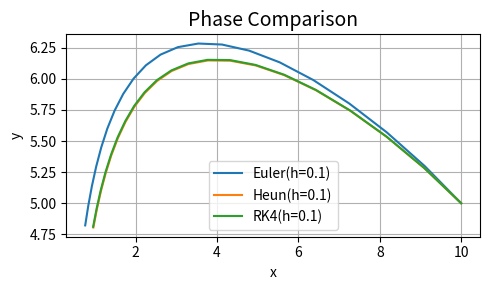
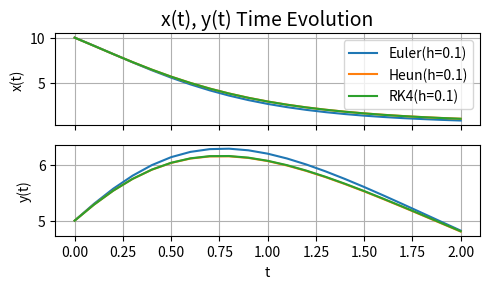

These charts were generated, in order, by the following Python code:
import numpy as np
import matplotlib.pyplot as plt


def plot_phase_overlay(solutions_dict, fn="phase_comparison"):

    plt.figure(figsize=(5, 3))
    for i, label in enumerate(sorted(solutions_dict.keys())):
        sol = solutions_dict[label]
        x = [yi[0] for yi in sol]
        y = [yi[1] for yi in sol]
        plt.plot(x, y, label=label)

    plt.xlabel("x", fontsize=10)
    plt.ylabel("y", fontsize=10)
    plt.title("Phase Comparison", fontsize=14)
    plt.legend()
    plt.grid(True)
    plt.tight_layout()
    plt.savefig(fn + ".png")
    plt.show()

def plot_time_series_overlay(times_dict, solutions_dict, fn="time_series_comparison"):
    fig, axs = plt.subplots(2, 1, figsize=(5, 3), sharex=True)

    for label in sorted(solutions_dict.keys()):
        t = times_dict[label]
        sol = solutions_dict[label]
        x = [yi[0] for yi in sol]
        y = [yi[1] for yi in sol]

        axs[0].plot(t, x, label=label)
        axs[1].plot(t, y, label=label)

    axs[0].set_ylabel("x(t)", fontsize=10)
    axs[1].set_ylabel("y(t)", fontsize=10)
    axs[1].set_xlabel("t", fontsize=10)

    axs[0].set_title("x(t), y(t) Time Evolution", fontsize=14)
    axs[0].grid(True)
    axs[1].grid(True)

    axs[0].legend()
    plt.tight_layout()
    plt.savefig(fn + ".png")
    plt.show()

def euler_solver(f, y0, t0, tn, step_sizes):
    times = {}
    solutions = {}

    for h in step_sizes:
        print(f"Starting Euler Solver with h={h}")
        n_steps = int((tn - t0) / h) + 1
        t = [t0]
        y = [np.array(y0, dtype=float)]

        print(f"\n[h = {h}]")
        for n in range(1, n_steps):
            t_prev = t[-1]
            y_prev = y[-1]

            t_new = t_prev + h
            y_new = y_prev + h * f(t_prev, y_prev)

            t.append(round(t_new, 3))
            y.append(np.round(y_new, 3))

            print()
            print(f"n = {n}, t_{n} = {t_new:.3f}")
            print(f"y({t_new:.1f}) = {y_prev} + {h} * f({t_prev:.1f}, {y_prev}) = {y_new}")

        key = f"Euler(h={h})"
        times[key] = t
        solutions[key] = y

    return times, solutions


def heun_solver(f, y0, t0, tn, step_sizes):
    times = {}
    solutions = {}

    for h in step_sizes:
        print(f"Starting Heun Solver with h={h}")
        n_steps = int((tn - t0) / h) + 1
        t = [t0]
        y = [np.array(y0, dtype=float)]

        print(f"\n[h = {h}]")
        for n in range(1, n_steps):
            t_prev = t[-1]
            y_prev = y[-1]

            t_new = t_prev + h
            k1 = f(t_prev, y_prev)
            k2 = f(t_new, y_prev + h * k1)
            y_new = y_prev + (h / 2) * (k1 + k2)

            t.append(round(t_new, 3))
            y.append(np.round(y_new, 3))

            print()
            print(f"n = {n}, t_{n} = {t_prev:.3f}, t_{n + 1} = {t_prev:.3f}")
            print(f"k1 = f({y_prev}, {t_prev:.1f}) = {k1}")
            print(f"k2 = f({y_prev} + {h}*k1, {t_new:.1f}) = {k2}")
            print(f"y({t_new:.1f}) = {y_prev} + {h}/2 * (k1 + k2) = {y_new}")

        key = f"Heun(h={h})"
        times[key] = t
        solutions[key] = y

    return times, solutions

def rk4_solver(f, y0, t0, tn, step_sizes):
    times = {}
    solutions = {}

    for h in step_sizes:
        print(f"Starting RK4 Solver with h={h}")
        n_steps = int((tn - t0) / h) + 1
        t = [t0]
        y = [np.array(y0, dtype=float)]

        print(f"\n[h = {h}]")
        for n in range(1, n_steps):
            t_prev = t[-1]
            y_prev = y[-1]
            t_new = t_prev + h

            k1 = f(t_prev, y_prev)
            k2 = f(t_prev + h / 2, y_prev + h / 2 * k1)
            k3 = f(t_prev + h / 2, y_prev + h / 2 * k2)
            k4 = f(t_new, y_prev + h * k3)

            y_new = y_prev + (h / 6) * (k1 + 2*k2 + 2*k3 + k4)

            t.append(round(t_new, 3))
            y.append(np.round(y_new, 3))

            print()
            print(f"n = {n}, t_{n} = {t_prev:.3f}, t_{n + 1} = {t_new:.3f}")
            print(f"k1 = f({t_prev:.3f}, {y_prev}) = {k1}")
            print(f"k2 = f({t_prev + h/2:.3f}, {y_prev + h/2 * k1}) = {k2}")
            print(f"k3 = f({t_prev + h/2:.3f}, {y_prev + h/2 * k2}) = {k3}")
            print(f"k4 = f({t_new:.3f}, {y_prev + h * k3}) = {k4}")
            print(f"y({t_new:.1f}) = {y_prev} + h/6 * (k1 + 2k2 + 2k3 + k4) = {y_new}")

        key = f"RK4(h={h})"
        times[key] = t
        solutions[key] = y

    return times, solutions

if __name__ == "__main__":

    # ODE Definition
    def lotka_volterra(t, y):
        alpha = 1.1
        beta = 0.4
        delta = 0.1
        gamma = 0.4
        x, y_ = y
        dxdt = alpha * x - beta * x * y_
        dydt = delta * x * y_ - gamma * y_
        return np.array([dxdt, dydt])

    # Start/End Time, Integration Steps, Initial Condition
    t0 = 0.0
    tn = 2.
    step_sizes = [0.1]
    y0 = (10, 5)

    times, solutions = {}, {}

    t, s = euler_solver(f=lotka_volterra, y0=y0, t0=t0, tn=tn, step_sizes=step_sizes)
    solutions = {**solutions, **s}
    times = {**times, **t}

    t, s = heun_solver(f=lotka_volterra, y0=y0, t0=t0, tn=tn, step_sizes=step_sizes)
    solutions = {**solutions, **s}
    times = {**times, **t}

    t, s = rk4_solver(f=lotka_volterra, y0=y0, t0=t0, tn=tn, step_sizes=step_sizes)
    solutions = {**solutions, **s}
    times = {**times, **t}

    plot_phase_overlay(solutions_dict=solutions, fn=f"phase_comparison_t{int(tn)}")
    plot_time_series_overlay(solutions_dict=solutions, times_dict=times, fn=f"time_series_comparison_t{int(tn)}")